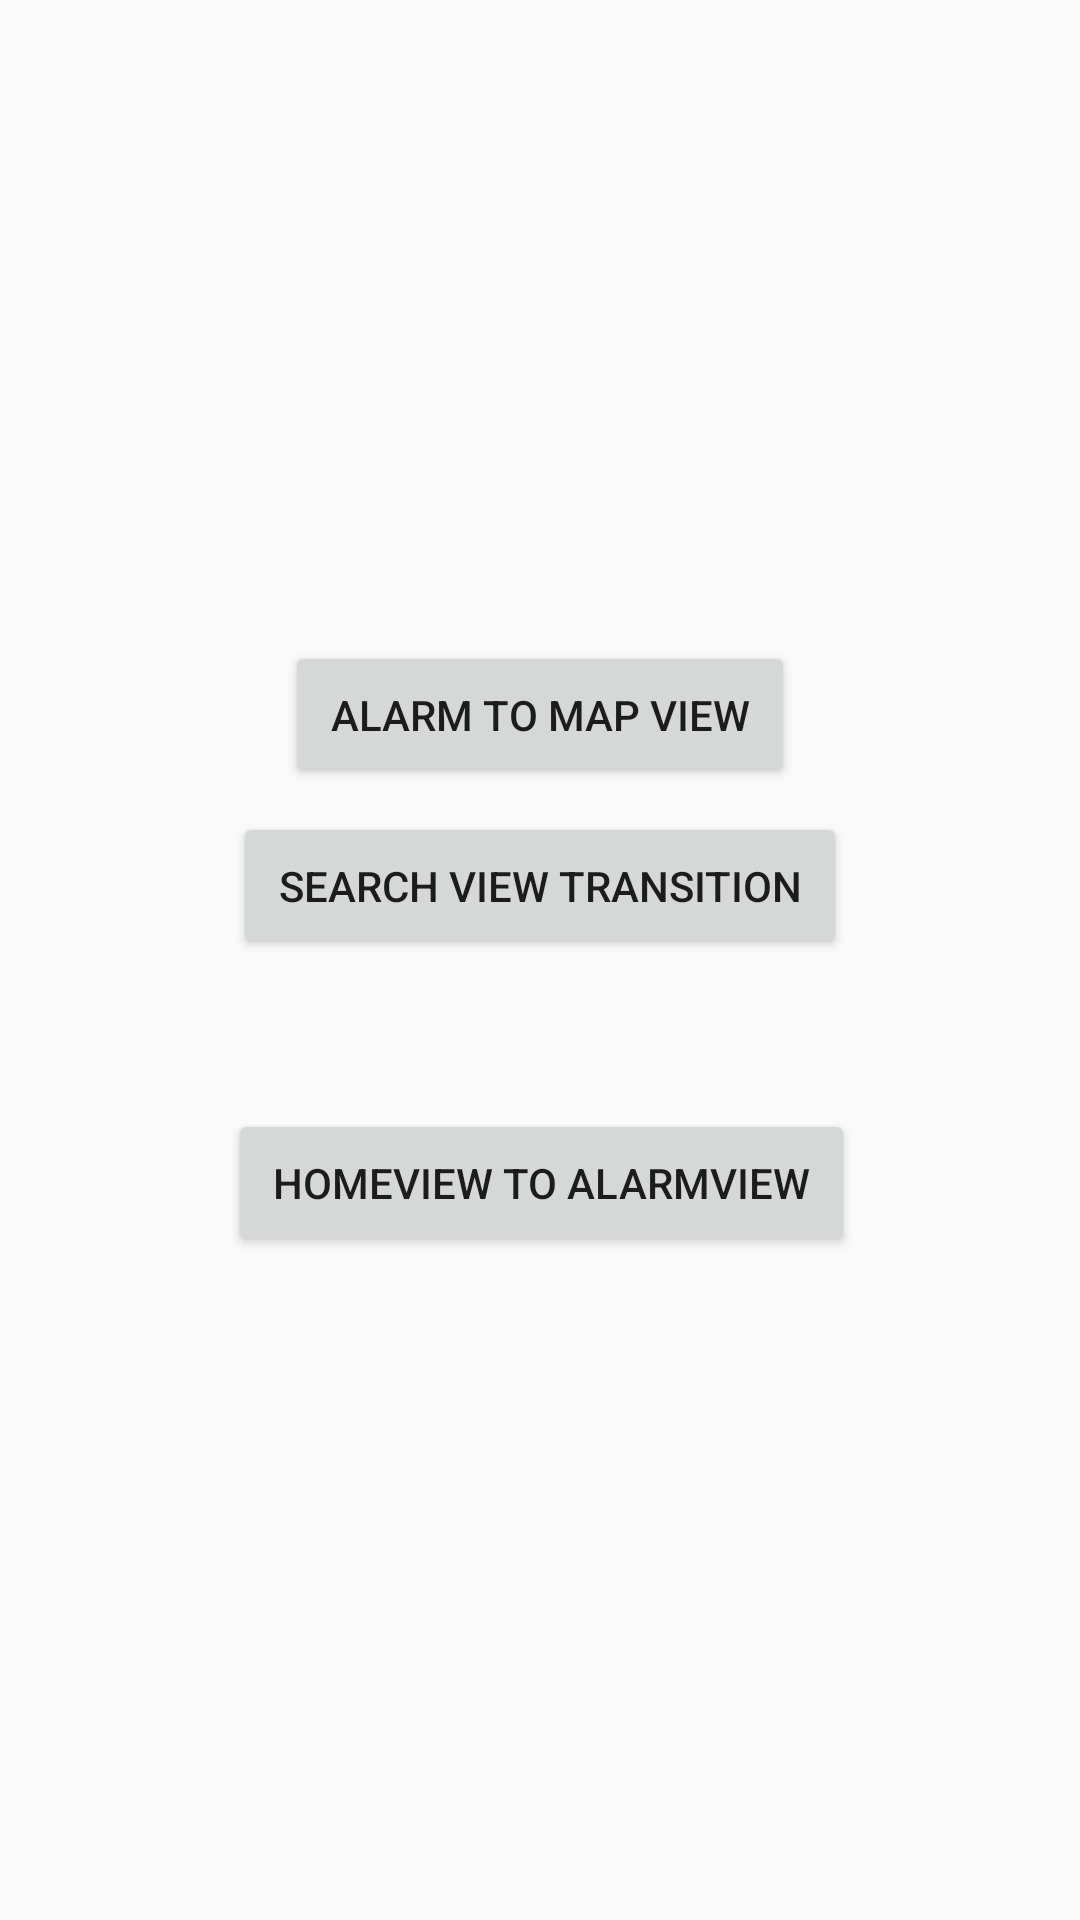

Android layout source for this screen:
<!-- AndroidManifest.xml: application theme AppTheme -->
<!-- res/layout/activity_index.xml -->
<?xml version="1.0" encoding="utf-8"?>
<android.support.constraint.ConstraintLayout xmlns:android="http://schemas.android.com/apk/res/android"
    xmlns:app="http://schemas.android.com/apk/res-auto"
    xmlns:tools="http://schemas.android.com/tools"
    android:layout_width="match_parent"
    android:layout_height="match_parent"
    tools:context="com.example.ajeshpai.androidanimatios.IndexActivity">


    <Button
        android:id="@+id/btn_home_view_alarm_view"
        android:layout_width="wrap_content"
        android:layout_height="wrap_content"
        android:layout_marginBottom="8dp"
        android:layout_marginEnd="8dp"
        android:layout_marginStart="8dp"
        android:layout_marginTop="42dp"
        android:padding="15dp"
        android:text="@string/home_view_alarm_view_transition"
        app:layout_constraintBottom_toBottomOf="parent"
        app:layout_constraintEnd_toEndOf="parent"
        app:layout_constraintHorizontal_bias="0.503"
        app:layout_constraintStart_toStartOf="parent"
        app:layout_constraintTop_toBottomOf="@+id/btn_search_view_transition" />

    <Button
        android:id="@+id/btn_alarm_to_map_view"
        android:layout_width="wrap_content"
        android:layout_height="wrap_content"
        android:layout_marginBottom="8dp"
        android:layout_marginEnd="8dp"
        android:layout_marginStart="8dp"
        android:padding="15dp"
        android:text="@string/alarm_to_mapview"
        app:layout_constraintBottom_toTopOf="@+id/btn_search_view_transition"
        app:layout_constraintEnd_toEndOf="parent"
        app:layout_constraintHorizontal_bias="0.5"
        app:layout_constraintStart_toStartOf="parent"
        app:layout_constraintTop_toTopOf="parent"
        app:layout_constraintVertical_chainStyle="packed" />


    <Button
        android:id="@+id/btn_search_view_transition"
        android:layout_width="wrap_content"
        android:layout_height="wrap_content"
        android:layout_marginBottom="8dp"
        android:layout_marginEnd="8dp"
        android:layout_marginStart="8dp"
        android:padding="15dp"
        android:text="@string/search_view_transition"
        app:layout_constraintBottom_toTopOf="@+id/btn_home_view_alarm_view"
        app:layout_constraintEnd_toEndOf="parent"
        app:layout_constraintHorizontal_bias="0.5"
        app:layout_constraintStart_toStartOf="parent"
        app:layout_constraintTop_toBottomOf="@+id/btn_alarm_to_map_view" />


</android.support.constraint.ConstraintLayout>
<!-- resources referenced by this layout -->
<resources>
  <string name="alarm_to_mapview">Alarm to Map View</string>
  <string name="home_view_alarm_view_transition">HomeView to AlarmView</string>
  <string name="search_view_transition">Search View transition</string>
  <style name="AppTheme" parent="Theme.AppCompat.Light.DarkActionBar">
          
          <item name="colorPrimary">@color/colorPrimary</item>
          <item name="colorPrimaryDark">@color/colorPrimaryDark</item>
          <item name="colorAccent">@color/colorAccent</item>
      </style>
  <color name="colorPrimary">#3f51b5</color>
  <color name="colorPrimaryDark">#303f9f</color>
  <color name="colorAccent">#FF4081</color>
</resources>
